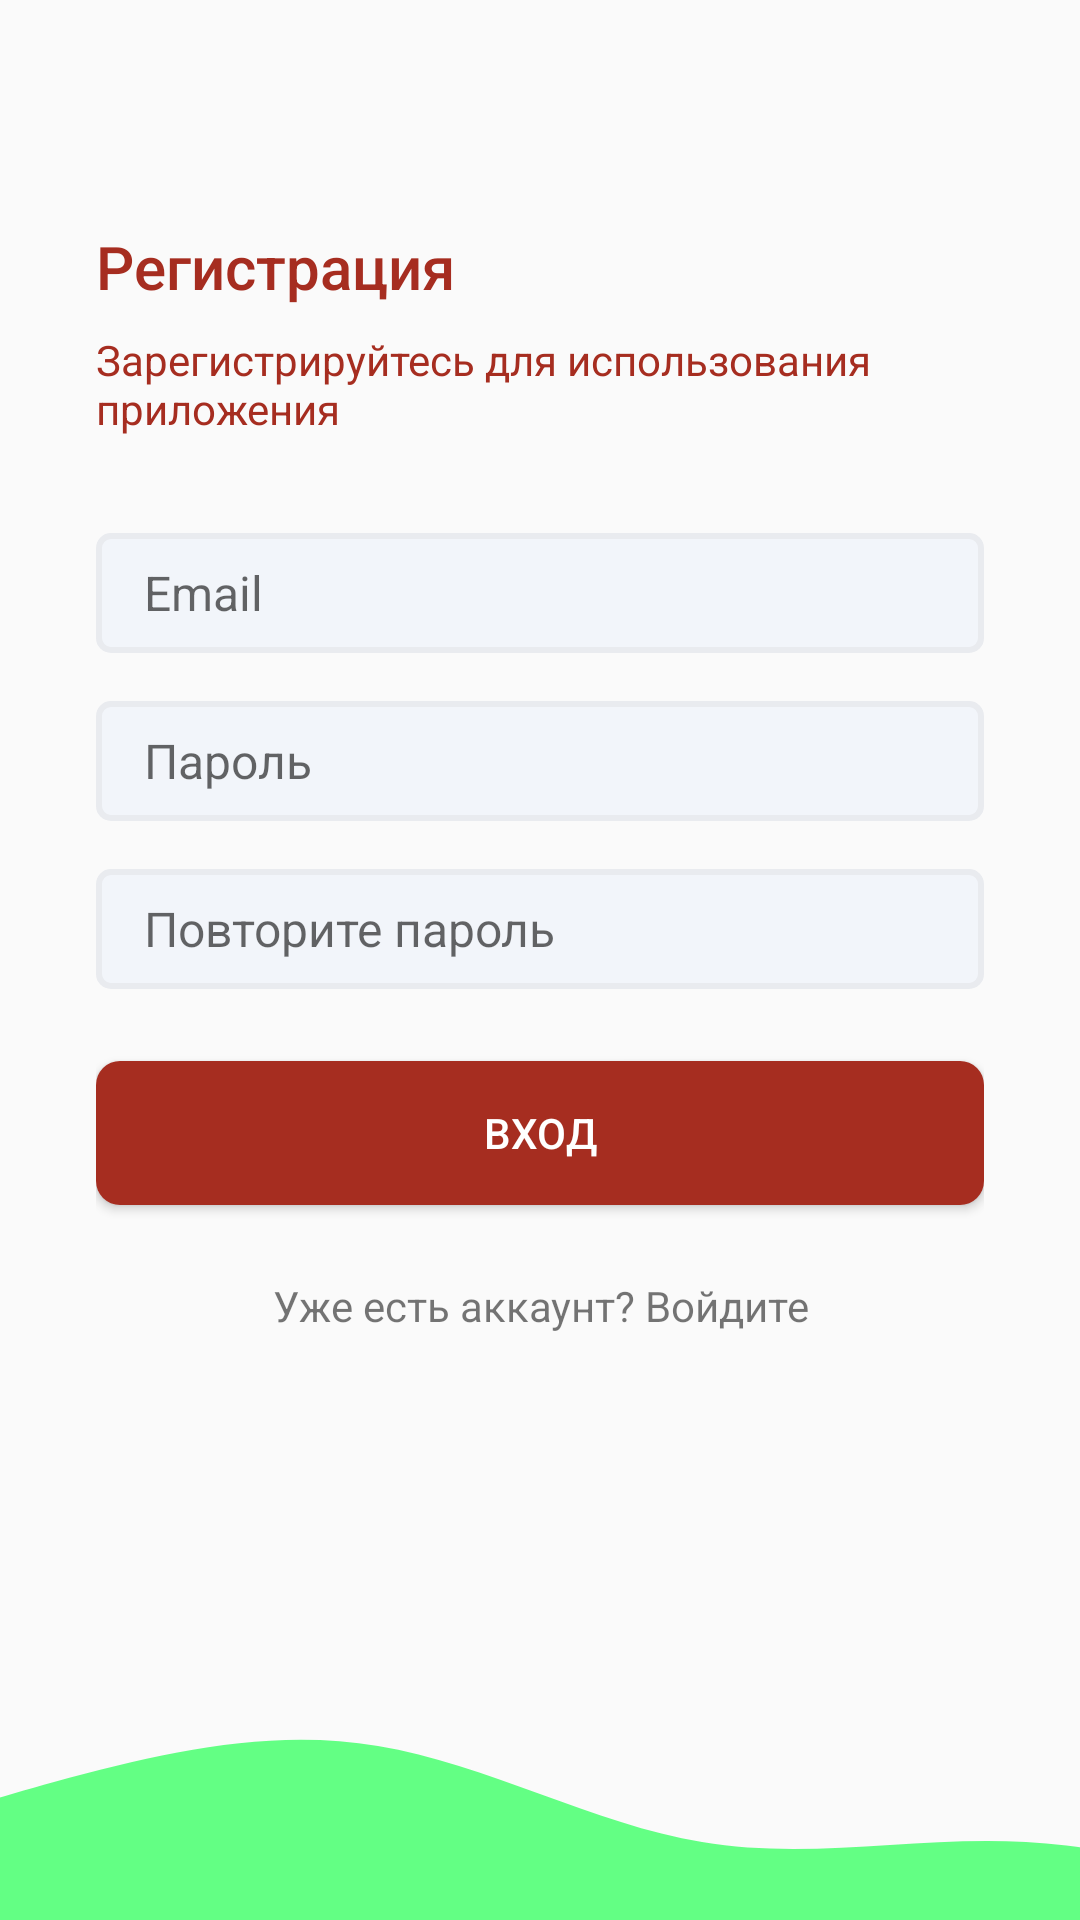

Reconstruct the res/layout file that produces this screen, plus the resources it refers to.
<!-- AndroidManifest.xml: application theme Theme.QuizApp -->
<!-- res/layout/fragment_signup.xml -->
<?xml version="1.0" encoding="utf-8"?>
<androidx.constraintlayout.widget.ConstraintLayout xmlns:android="http://schemas.android.com/apk/res/android"
    xmlns:app="http://schemas.android.com/apk/res-auto"
    xmlns:tools="http://schemas.android.com/tools"
    android:id="@+id/main"
    android:layout_width="match_parent"
    android:layout_height="match_parent"
    tools:context=".fragments.SignupFragment">

    <LinearLayout
        android:orientation="vertical"
        android:layout_width="0dp"
        android:layout_height="0dp"
        android:gravity="center_vertical"
        android:paddingStart="32dp"
        android:paddingEnd="32dp"
        app:layout_constraintBottom_toTopOf="@+id/imageView2"
        app:layout_constraintEnd_toEndOf="parent"
        app:layout_constraintStart_toStartOf="parent"
        app:layout_constraintTop_toTopOf="parent">

        <TextView
            style="@style/TextAppearance.AppCompat.Title"
            android:layout_width="match_parent"
            android:layout_height="wrap_content"
            android:text="Регистрация"
            android:textColor="@color/opposite_color" />

        <TextView
            style="@style/TextAppearance.AppCompat.Body1"
            android:layout_width="wrap_content"
            android:layout_height="wrap_content"
            android:layout_marginTop="8dp"
            android:text="Зарегистрируйтесь для использования приложения"
            android:textColor="@color/opposite_color" />

        <EditText
            android:id="@+id/etEmailAddress"
            android:layout_width="match_parent"
            android:layout_height="wrap_content"
            android:layout_marginTop="32dp"
            android:background="@drawable/edit_text_background"
            android:ems="10"
            android:hint="Email"
            android:inputType="textEmailAddress"
            android:textSize="16sp" />

        <EditText
            android:background="@drawable/edit_text_background"
            android:id="@+id/etPassword"
            android:layout_width="match_parent"
            android:layout_height="wrap_content"
            android:ems="10"
            android:layout_marginTop="16dp"
            android:hint="Пароль"
            android:textSize="16sp"
            android:inputType="textPassword" />

        <EditText
            android:background="@drawable/edit_text_background"
            android:id="@+id/etConfirmPassword"
            android:layout_width="match_parent"
            android:layout_height="wrap_content"
            android:ems="10"
            android:layout_marginTop="16dp"
            android:hint="Повторите пароль"
            android:textSize="16sp"
            android:inputType="textPassword" />

        <Button
            android:background="@drawable/btn_primary"
            android:id="@+id/btnSignUp2"
            android:layout_width="match_parent"
            android:layout_height="wrap_content"
            android:layout_marginTop="24dp"
            android:textColor="@color/white"
            android:text="Вход" />

        <TextView
            android:id="@+id/btnSignUp"
            android:layout_width="match_parent"
            android:layout_height="wrap_content"
            android:layout_marginTop="24dp"
            android:textAlignment="center"
            android:text="Уже есть аккаунт? Войдите" />

    </LinearLayout>

    <ImageView
        android:id="@+id/imageView2"
        android:layout_width="0dp"
        android:layout_height="120dp"
        android:scaleType="centerCrop"
        android:src="@drawable/wave"
        app:layout_constraintBottom_toBottomOf="parent"
        app:layout_constraintEnd_toEndOf="parent"
        app:layout_constraintStart_toStartOf="parent" />

</androidx.constraintlayout.widget.ConstraintLayout>
<!-- resources referenced by this layout -->
<resources>
  <color name="opposite_color">#A62D20</color>
  <color name="white">#FFFFFFFF</color>
  <!-- drawable btn_primary (drawable) -->
  <?xml version="1.0" encoding="utf-8"?>
  <shape xmlns:android="http://schemas.android.com/apk/res/android">
      <solid android:color="@color/opposite_color">
  
      </solid>
      <corners android:radius="8dp">
  
      </corners>
      <size android:height="16dp">
  
      </size>
  
  
  </shape>
  <!-- drawable edit_text_background (drawable) -->
  <?xml version="1.0" encoding="utf-8"?>
  <shape  xmlns:android="http://schemas.android.com/apk/res/android">
      <solid android:color="@color/edit_text_bg_color">
      </solid>
      <corners android:radius="4dp">
      </corners>
      <size android:height="40dp">
      </size>
      <padding android:bottom="8dp" android:left="16dp" android:right="8dp" android:top="8dp">
      </padding>
      <stroke android:color="@color/edit_text_border_color" android:width="2dp">
      </stroke>
  
  </shape>
  <!-- drawable wave (drawable) -->
  <vector xmlns:android="http://schemas.android.com/apk/res/android"
      android:width="1440dp"
      android:height="320dp"
      android:viewportWidth="1440"
      android:viewportHeight="320">
    <path
        android:pathData="M0,288L48,272C96,256 192,224 288,197.3C384,171 480,149 576,165.3C672,181 768,235 864,250.7C960,267 1056,245 1152,250.7C1248,256 1344,288 1392,304L1440,320L1440,320L1392,320C1344,320 1248,320 1152,320C1056,320 960,320 864,320C768,320 672,320 576,320C480,320 384,320 288,320C192,320 96,320 48,320L0,320Z"
        android:fillColor="#63ff84"/>
  </vector>
  <style name="Theme.QuizApp" parent="Base.Theme.QuizApp" />
  <color name="edit_text_bg_color">#F2F5FA</color>
  <color name="edit_text_border_color">#E9EBEF</color>
  <style name="Base.Theme.QuizApp" parent="Theme.AppCompat.Light.NoActionBar">
          
          <item name="colorPrimary">@color/opposite_color</item> --&gt;
      </style>
</resources>
